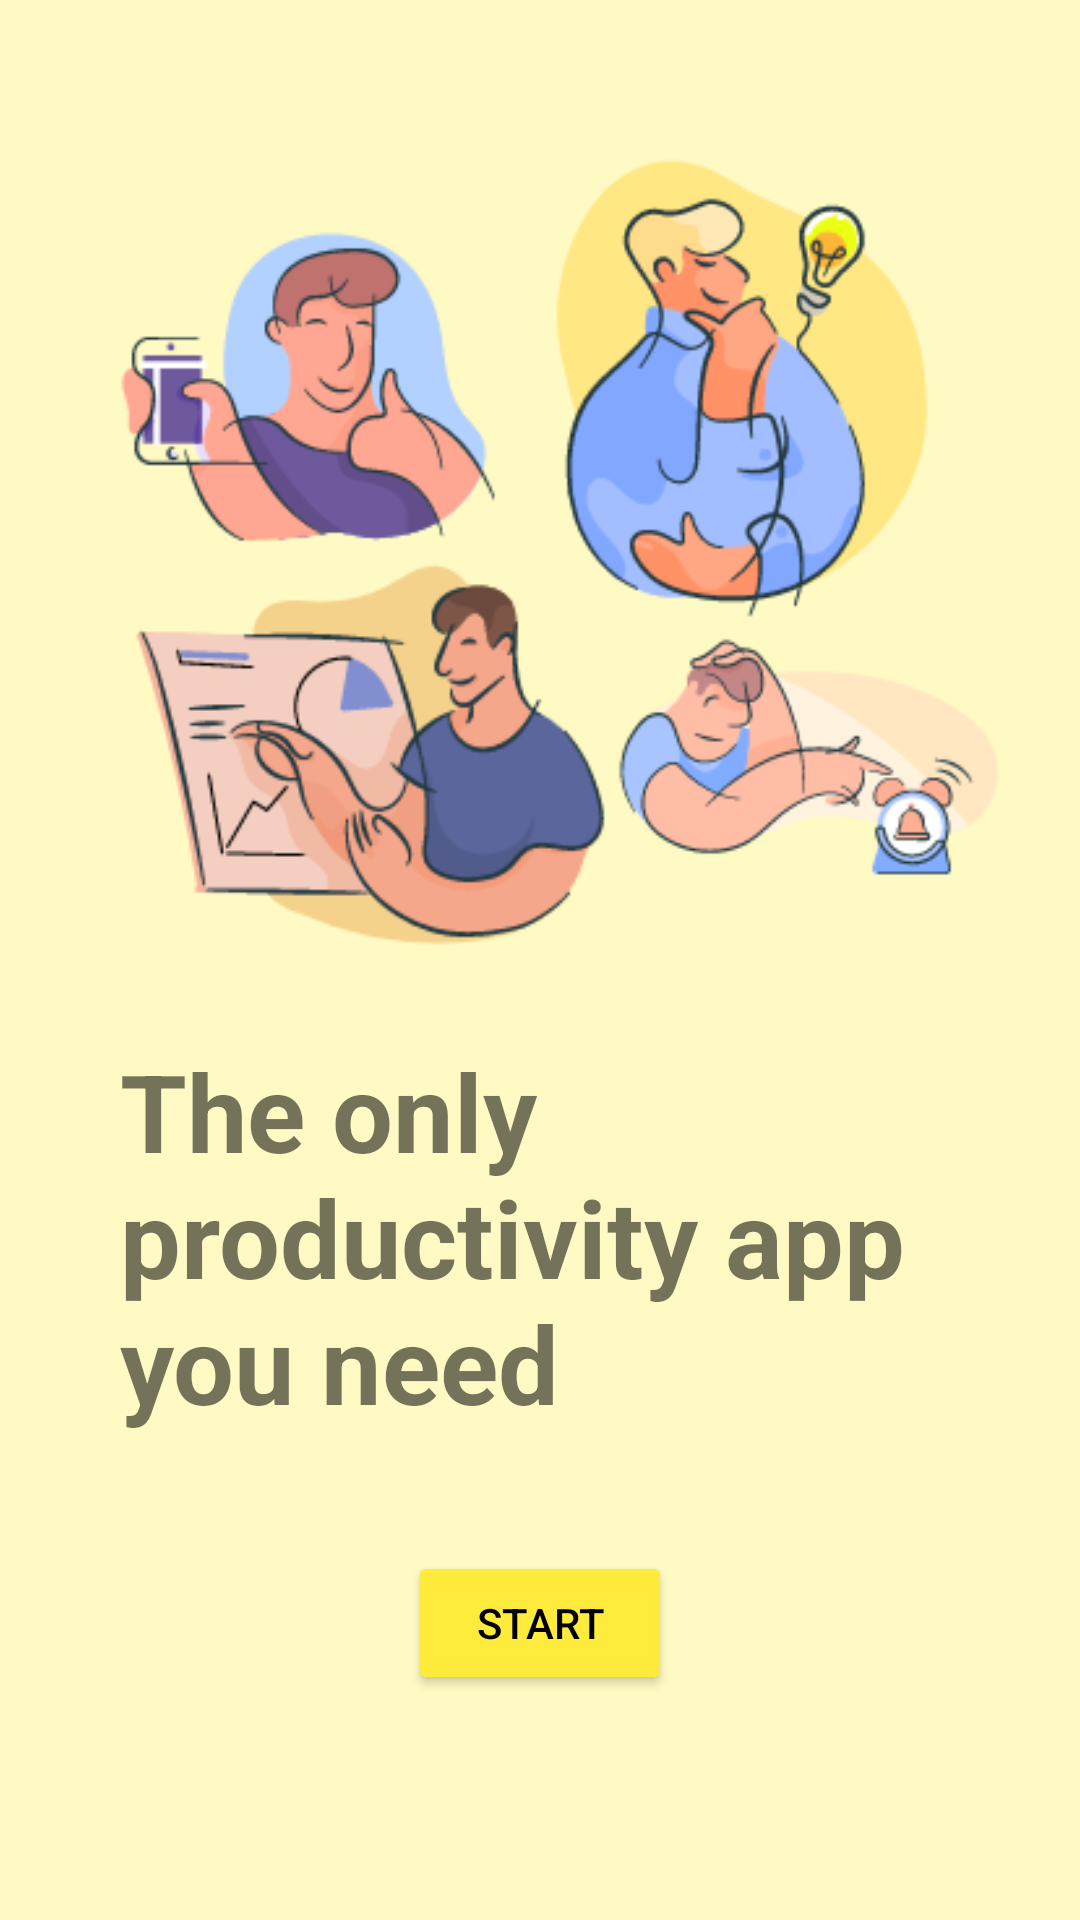

Produce the Android XML layout that renders to this screen, including the resource entries it uses.
<!-- AndroidManifest.xml: application theme AppTheme2 -->
<!-- res/layout/activity_sign_in.xml -->
<?xml version="1.0" encoding="utf-8"?>
<androidx.constraintlayout.widget.ConstraintLayout xmlns:android="http://schemas.android.com/apk/res/android"
    xmlns:app="http://schemas.android.com/apk/res-auto"
    xmlns:tools="http://schemas.android.com/tools"
    android:layout_width="match_parent"
    android:layout_height="match_parent"
    android:background="@color/default1"
    tools:context=".SignIn">

    <ImageView
        android:id="@+id/start"
        android:layout_width="312dp"
        android:layout_height="316dp"
        android:layout_marginTop="30dp"
        app:layout_constraintLeft_toLeftOf="parent"
        app:layout_constraintRight_toRightOf="parent"
        app:layout_constraintTop_toTopOf="parent"
        app:srcCompat="@drawable/start" />

    <TextView
        android:id="@+id/textView"
        android:layout_width="280dp"
        android:layout_height="151dp"
        android:text="@string/txtView"
        android:textSize="36sp"
        android:textStyle="bold"
        app:layout_constraintLeft_toLeftOf="parent"
        app:layout_constraintRight_toRightOf="parent"
        app:layout_constraintTop_toBottomOf="@id/start" />

    <Button
        android:id="@+id/button2"
        android:layout_width="wrap_content"
        android:layout_height="wrap_content"
        android:layout_marginTop="20dp"
        android:text="@string/btnStart"
        android:onClick="btnStart"
        android:textColor="@color/black"
        app:backgroundTint="@color/btn"
        app:layout_constraintLeft_toLeftOf="parent"
        app:layout_constraintRight_toRightOf="parent"
        app:layout_constraintTop_toBottomOf="@id/textView"

        />




</androidx.constraintlayout.widget.ConstraintLayout>
<!-- resources referenced by this layout -->
<resources>
  <color name="black">#FF000000</color>
  <color name="btn">#FFEB3B</color>
  <color name="default1">#FFF9C4</color>
  <!-- drawable start: png bitmap (drawable, 55542 bytes) -->
  <string name="btnStart">Start</string>
  <string name="txtView">The only productivity app you need</string>
  <style name="AppTheme2" parent="Theme.MaterialComponents.DayNight">
          
          <item name="colorPrimary">@color/colorPrimary</item>
  
      </style>
  <color name="colorPrimary">#FFEB3B</color>
</resources>
